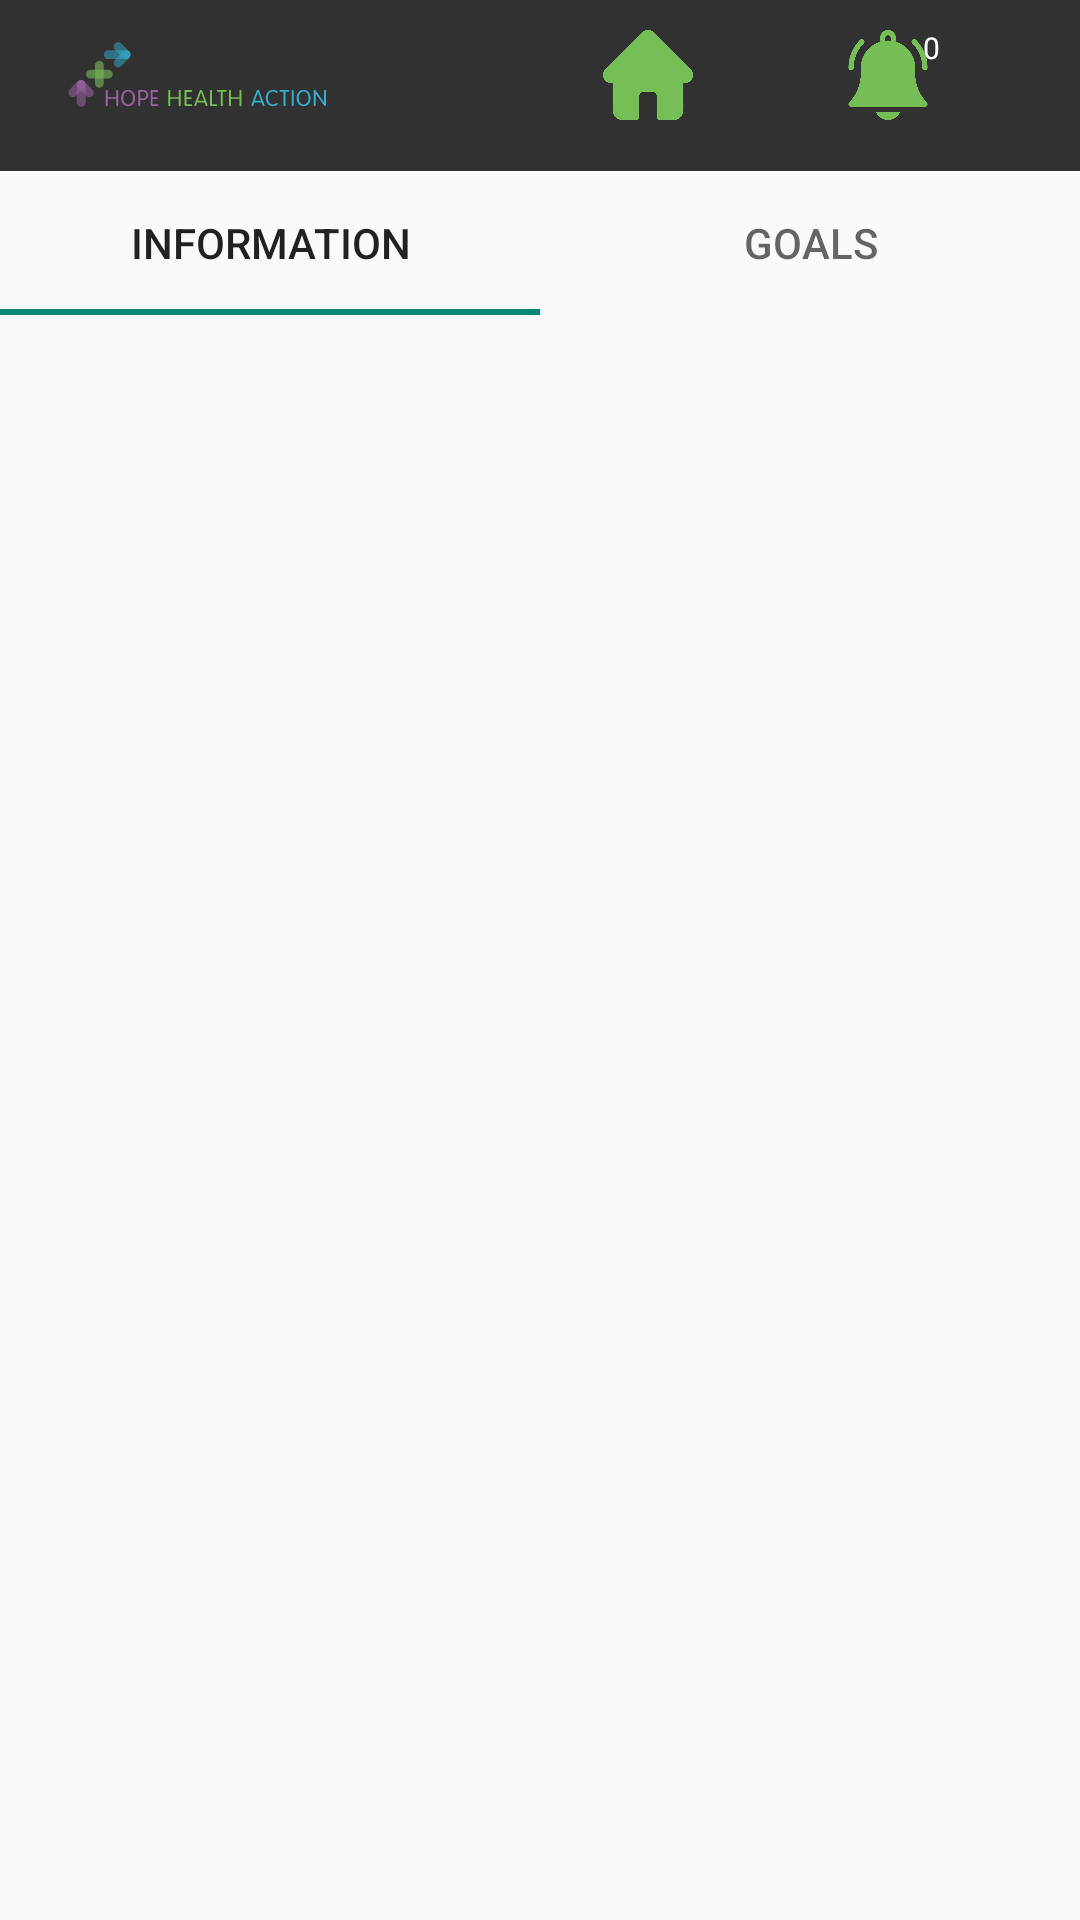

Layout XML and referenced resources for this Android screen:
<!-- AndroidManifest.xml: application theme AppTheme.NoActionBar -->
<!-- res/layout/activity_visit_info.xml -->
<?xml version="1.0" encoding="utf-8"?>
<androidx.constraintlayout.widget.ConstraintLayout xmlns:android="http://schemas.android.com/apk/res/android"
    xmlns:app="http://schemas.android.com/apk/res-auto"
    xmlns:tools="http://schemas.android.com/tools"
    android:layout_width="match_parent"
    android:layout_height="match_parent"
    tools:context=".UI.VisitInfoActivity">

    <androidx.viewpager2.widget.ViewPager2
        android:id="@+id/viewPager2"
        android:layout_width="match_parent"
        android:layout_height="0dp"
        app:layout_constraintBottom_toBottomOf="parent"
        app:layout_constraintEnd_toEndOf="parent"
        app:layout_constraintStart_toStartOf="parent"
        app:layout_constraintTop_toBottomOf="@+id/tabLayout2" />

    <include
        android:id="@+id/toolbar"
        layout="@layout/activity_tool_bar"
        android:layout_width="416dp"
        android:layout_height="57dp" />

    <com.google.android.material.tabs.TabLayout
        android:id="@+id/tabLayout2"
        android:layout_width="match_parent"
        android:layout_height="wrap_content"
        app:layout_constraintEnd_toEndOf="parent"
        app:layout_constraintStart_toStartOf="parent"
        app:layout_constraintTop_toBottomOf="@+id/toolbar">

        <com.google.android.material.tabs.TabItem
            android:layout_width="wrap_content"
            android:layout_height="wrap_content"
            android:text="@string/information" />

        <com.google.android.material.tabs.TabItem
            android:layout_width="wrap_content"
            android:layout_height="wrap_content"
            android:text="Goals" />
    </com.google.android.material.tabs.TabLayout>
</androidx.constraintlayout.widget.ConstraintLayout>
<!-- res/layout/activity_tool_bar.xml (included above) -->
<?xml version="1.0" encoding="utf-8"?>
<androidx.appcompat.widget.Toolbar xmlns:android="http://schemas.android.com/apk/res/android"
    android:layout_width="match_parent"
    android:layout_height="wrap_content"
    xmlns:app="http://schemas.android.com/apk/res-auto"
    xmlns:tools="http://schemas.android.com/tools"
    android:id="@+id/toolbar"
    android:background="@color/black"
    android:alpha="0.8"
    android:minHeight="?attr/actionBarSize"
    android:theme="?attr/actionBarTheme">

    <RelativeLayout
        android:layout_width="match_parent"
        android:layout_height="match_parent">

        <TextView
            android:id="@+id/cart_badge2"
            android:layout_width="20dp"
            android:layout_height="20dp"
            android:layout_alignStart="@+id/notificationButton"
            android:layout_alignLeft="@+id/notificationButton"
            android:layout_alignEnd="@+id/notificationButton"
            android:layout_alignRight="@+id/notificationButton"
            android:layout_alignBottom="@+id/notificationButton"
            android:layout_alignParentTop="true"
            android:layout_gravity="right|end|top"
            android:layout_marginStart="34dp"
            android:layout_marginLeft="34dp"
            android:layout_marginTop="6dp"
            android:layout_marginEnd="5dp"
            android:layout_marginRight="5dp"
            android:layout_marginBottom="24dp"
            android:background="@drawable/badge_background"
            android:gravity="center"
            android:padding="3dp"
            android:text="0"
            android:textColor="@android:color/white"
            android:textSize="10sp"
            app:drawableTint="#FFFFFF"
            app:layout_constraintBottom_toBottomOf="@+id/dashboard"
            app:layout_constraintEnd_toStartOf="@+id/allClients" />

        <ImageView
            android:layout_width="100dp"
            android:layout_height="50dp"
            android:layout_alignParentStart="true"
            android:layout_alignParentLeft="true"
            android:layout_alignParentTop="true"
            android:layout_gravity="start"
            android:layout_marginStart="0dp"
            android:layout_marginLeft="0dp"
            android:layout_marginTop="0dp"
            app:srcCompat="@drawable/ic_logo_w_text"
            tools:ignore="VectorDrawableCompat" />

        <ImageButton
            android:id="@+id/homeButton"
            android:padding="10dp"

            android:layout_width="60dp"
            android:layout_height="50dp"
            android:layout_alignParentTop="true"
            android:layout_alignParentEnd="true"
            android:layout_alignParentRight="true"
            android:layout_marginTop="0dp"
            android:layout_marginEnd="170dp"
            android:layout_marginRight="170dp"
            android:background="@null"
            android:minWidth="70dp"
            app:srcCompat="@drawable/home"
            android:scaleType="fitCenter"
            tools:layout_editor_absoluteX="174dp" />

        <ImageButton
            android:id="@+id/notificationButton"
            android:layout_width="60dp"
            android:layout_height="50dp"
            android:layout_alignParentTop="true"
            android:layout_alignParentEnd="true"
            android:layout_alignParentRight="true"
            android:layout_marginTop="0dp"
            android:layout_marginEnd="90dp"
            android:layout_marginRight="90dp"
            android:adjustViewBounds="false"
            android:background="@null"
            android:minWidth="70dp"
            android:padding="10dp"
            android:scaleType="fitCenter"
            app:srcCompat="@drawable/bell"
            tools:layout_editor_absoluteX="174dp" />

        <ImageButton
            android:id="@+id/profileButton"
            android:padding="10dp"
            android:layout_width="60dp"
            android:layout_height="50dp"
            android:layout_alignParentTop="true"
            android:layout_alignParentEnd="true"
            android:layout_alignParentRight="true"
            android:layout_gravity="end"
            android:layout_marginTop="0dp"
            android:layout_marginEnd="10dp"
            android:layout_marginRight="10dp"
            android:background="@null"
            android:minWidth="70dp"
            app:srcCompat="@drawable/profile_taskbar"
            android:scaleType="fitCenter"
            tools:layout_editor_absoluteX="174dp" />

    </RelativeLayout>


</androidx.appcompat.widget.Toolbar>
<!-- resources referenced by this layout -->
<resources>
  <color name="black">#FF000000</color>
  <!-- drawable bell: png bitmap (drawable-hdpi, 32193 bytes) -->
  <!-- drawable home: png bitmap (drawable-hdpi, 8386 bytes) -->
  <!-- drawable ic_logo_w_text: vector/xml drawable (drawable, 9076 chars, omitted) -->
  <!-- drawable profile_taskbar: png bitmap (drawable-hdpi, 40746 bytes) -->
  <string name="information">Information</string>
  <style name="AppTheme.NoActionBar" parent="Theme.AppCompat.Light.DarkActionBar">
          <item name="windowActionBar">false</item>
          <item name="windowNoTitle">true</item>
          <item name="android:windowFullscreen">true</item>
      </style>
</resources>
